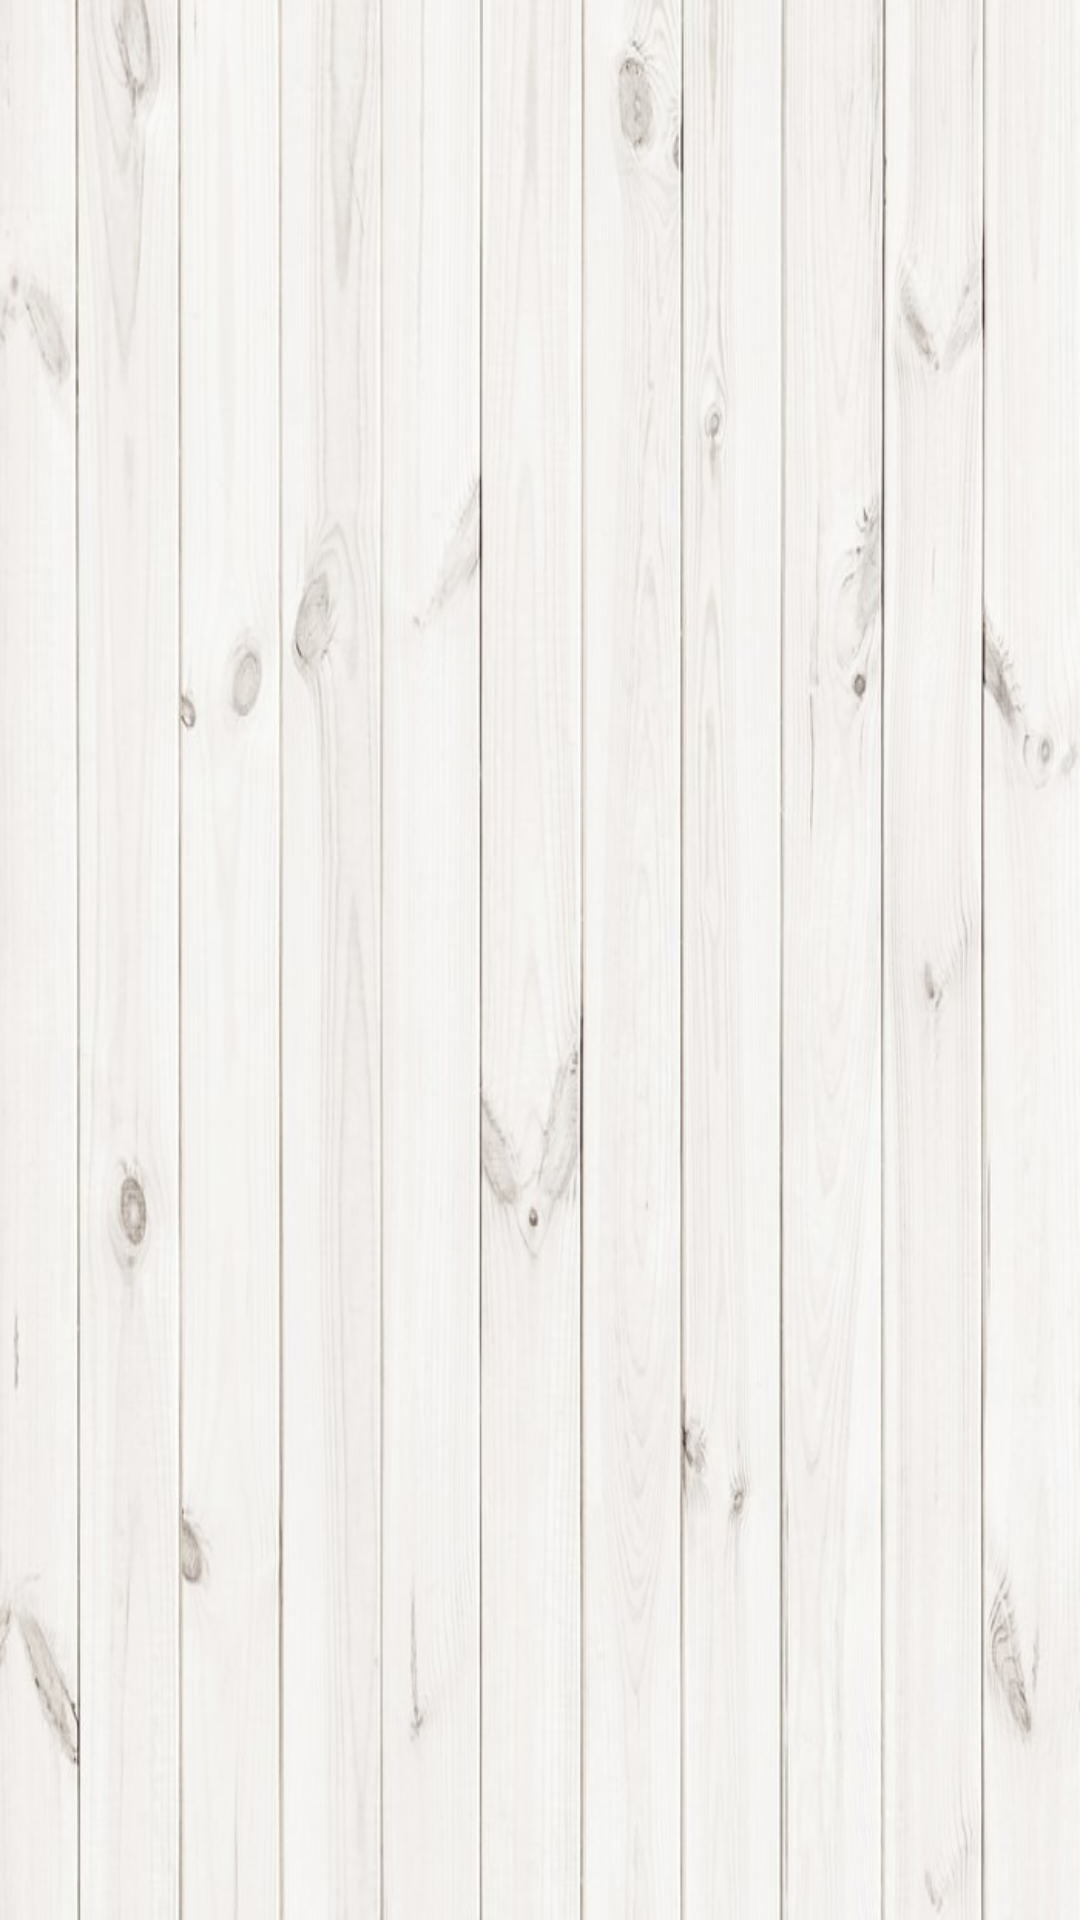

The Android layout XML behind this screen, and the referenced resources:
<!-- AndroidManifest.xml: application theme FullScreen -->
<!-- res/layout/activity_start_puzzle.xml -->
<?xml version="1.0" encoding="utf-8"?>
<androidx.constraintlayout.widget.ConstraintLayout xmlns:android="http://schemas.android.com/apk/res/android"
    xmlns:app="http://schemas.android.com/apk/res-auto"
    xmlns:tools="http://schemas.android.com/tools"
    android:layout_width="match_parent"
    android:layout_height="match_parent"
    tools:context=".puzzle.StartPuzzleActivity"
    android:background="@drawable/table"
    android:id="@+id/startPuzzleLayout">


        <ImageView
            android:id="@+id/grid"
            android:layout_width="0dp"
            android:layout_height="0dp"
            android:layout_marginEnd="16dp"
            android:layout_marginStart="16dp"
            android:layout_marginTop="18dp"
            android:layout_marginBottom="8dp"
            android:alpha="0.5"
            android:scaleType="centerCrop"
            app:layout_constraintDimensionRatio="H,4:5"
            app:layout_constraintBottom_toBottomOf="parent"
            app:layout_constraintRight_toRightOf="parent"
            app:layout_constraintLeft_toLeftOf="parent"
            app:layout_constraintEnd_toEndOf="parent"
            app:layout_constraintStart_toStartOf="parent"
            app:layout_constraintTop_toTopOf="parent" />


        <RelativeLayout
            android:id="@+id/layoutRelativePuzzle"
            android:layout_width="match_parent"
            android:layout_height="match_parent"
            app:layout_constraintBottom_toBottomOf="parent"
            app:layout_constraintLeft_toLeftOf="parent"
            app:layout_constraintRight_toRightOf="parent"
            app:layout_constraintTop_toTopOf="parent">
        </RelativeLayout>






</androidx.constraintlayout.widget.ConstraintLayout>
<!-- resources referenced by this layout -->
<resources>
  <!-- drawable table: jpg bitmap (drawable, 66770 bytes) -->
  <style name="FullScreen" parent="AppTheme">
          <item name="android:windowFullscreen">true</item>
          <item name="android:windowNoTitle">true</item>
      </style>
  <style name="AppTheme" parent="Theme.AppCompat.Light.DarkActionBar">
          <item name="colorPrimary">@color/colorPrimary</item>
          <item name="colorPrimaryDark">@color/colorPrimaryDark</item>
          <item name="colorAccent">@color/colorAccent</item>
      </style>
  <color name="colorPrimary">#008577</color>
  <color name="colorPrimaryDark">#005748</color>
  <color name="colorAccent">#D81B60</color>
</resources>
